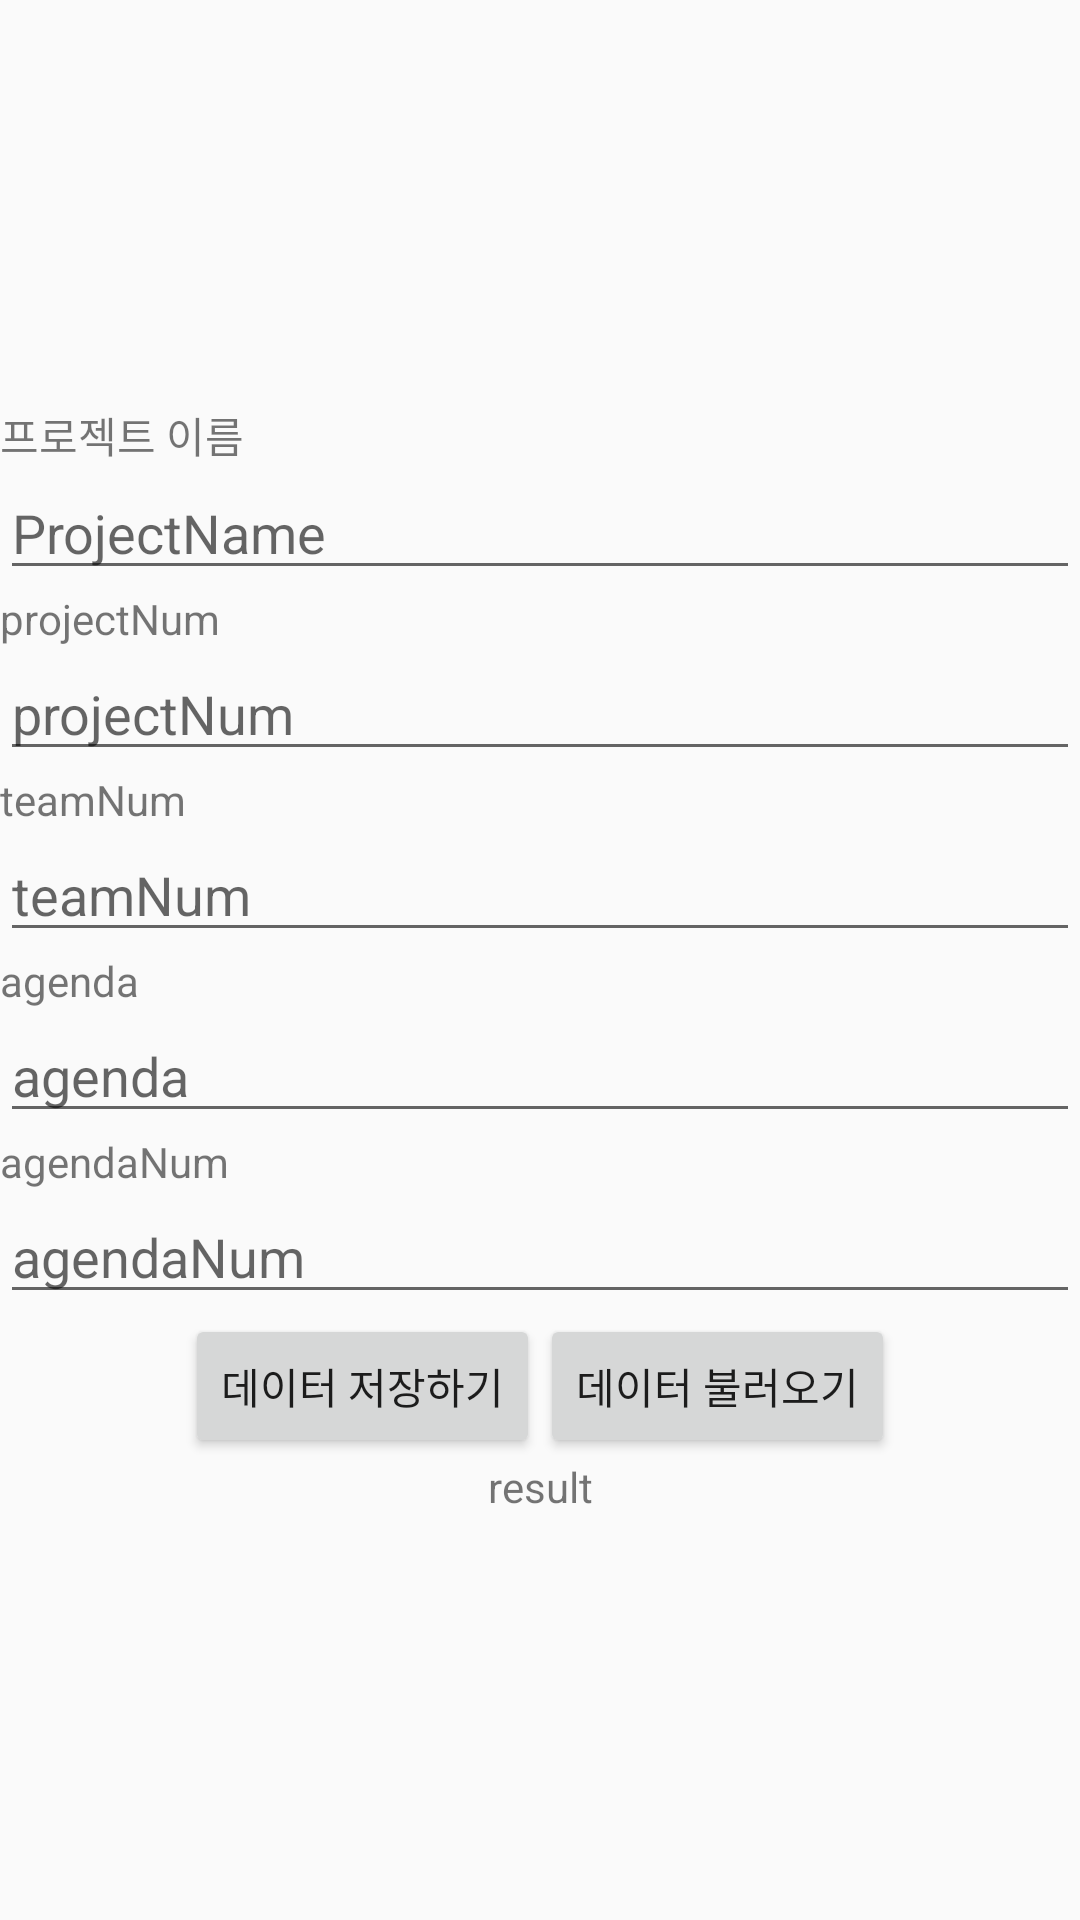

Reconstruct the res/layout file that produces this screen, plus the resources it refers to.
<!-- AndroidManifest.xml: application theme AppTheme -->
<!-- res/layout/activity_second.xml -->
<?xml version="1.0" encoding="utf-8"?>
<LinearLayout xmlns:android="http://schemas.android.com/apk/res/android"
    xmlns:app="http://schemas.android.com/apk/res-auto"
    xmlns:tools="http://schemas.android.com/tools"
    android:layout_width="match_parent"
    android:layout_height="match_parent"
    android:gravity="center"
    android:orientation="vertical"
    tools:context=".SecondActivity">


    <TextView
        android:id="@+id/text_projectName"
        android:layout_width="match_parent"
        android:layout_height="wrap_content"
        android:text="프로젝트 이름" />
    <EditText
        android:id="@+id/edit_projectName"
        android:hint="ProjectName"
        android:layout_width="match_parent"
        android:layout_height="wrap_content" />

    <TextView
        android:id="@+id/text_projectNum"
        android:text="projectNum"
        android:layout_width="match_parent"
        android:layout_height="wrap_content" />
    <EditText
        android:id="@+id/edit_projectNum"
        android:hint="projectNum"
        android:layout_width="match_parent"
        android:layout_height="wrap_content" />

    <TextView
        android:id="@+id/text_teamNum"
        android:text="teamNum"
        android:layout_width="match_parent"
        android:layout_height="wrap_content" />
    <EditText
        android:id="@+id/edit_teamNum"
        android:hint="teamNum"
        android:layout_width="match_parent"
        android:layout_height="wrap_content" />

    <TextView
        android:id="@+id/text_agenda"
        android:text="agenda"
        android:layout_width="match_parent"
        android:layout_height="wrap_content" />
    <EditText
        android:id="@+id/edit_agenda"
        android:hint="agenda"
        android:layout_width="match_parent"
        android:layout_height="wrap_content" />


    <TextView
        android:id="@+id/text_agendaNum"
        android:text="agendaNum"
        android:layout_width="match_parent"
        android:layout_height="wrap_content" />
    <EditText
        android:id="@+id/edit_agendaNum"
        android:hint="agendaNum"
        android:layout_width="match_parent"
        android:layout_height="wrap_content" />

    <LinearLayout
        android:layout_width="match_parent"
        android:layout_height="wrap_content"
        android:orientation="horizontal"
        android:gravity="center">
        <Button
            android:id="@+id/insertdata_btn"
            android:text="데이터 저장하기"
            android:layout_width="wrap_content"
            android:layout_height="wrap_content" />

        <Button
            android:id="@+id/getdata_btn"
            android:text="데이터 불러오기"
            android:layout_width="wrap_content"
            android:layout_height="wrap_content" />


    </LinearLayout>

    <TextView
        android:gravity="center"
        android:id="@+id/insert_result"
        android:text="result"
        android:layout_width="match_parent"
        android:layout_height="wrap_content" />
</LinearLayout>
<!-- resources referenced by this layout -->
<resources>
  <style name="AppTheme" parent="Theme.AppCompat.Light.DarkActionBar">
          
          <item name="colorPrimary">@color/colorPrimary</item>
          <item name="colorPrimaryDark">@color/colorPrimaryDark</item>
          <item name="colorAccent">@color/colorAccent</item>
          <item name="colorTimetable1">@color/colorTimetable1</item>
          <item name="colorTimetable2">@color/colorTimetable2</item>
          <item name="windowNoTitle">true</item>
      </style>
  <color name="colorPrimary">#0f357d</color>
  <color name="colorPrimaryDark">#773181</color>
  <color name="colorAccent">#0f357d</color>
  <color name="colorTimetable1">#00FA9A</color>
  <color name="colorTimetable2">#20B2AA</color>
</resources>
